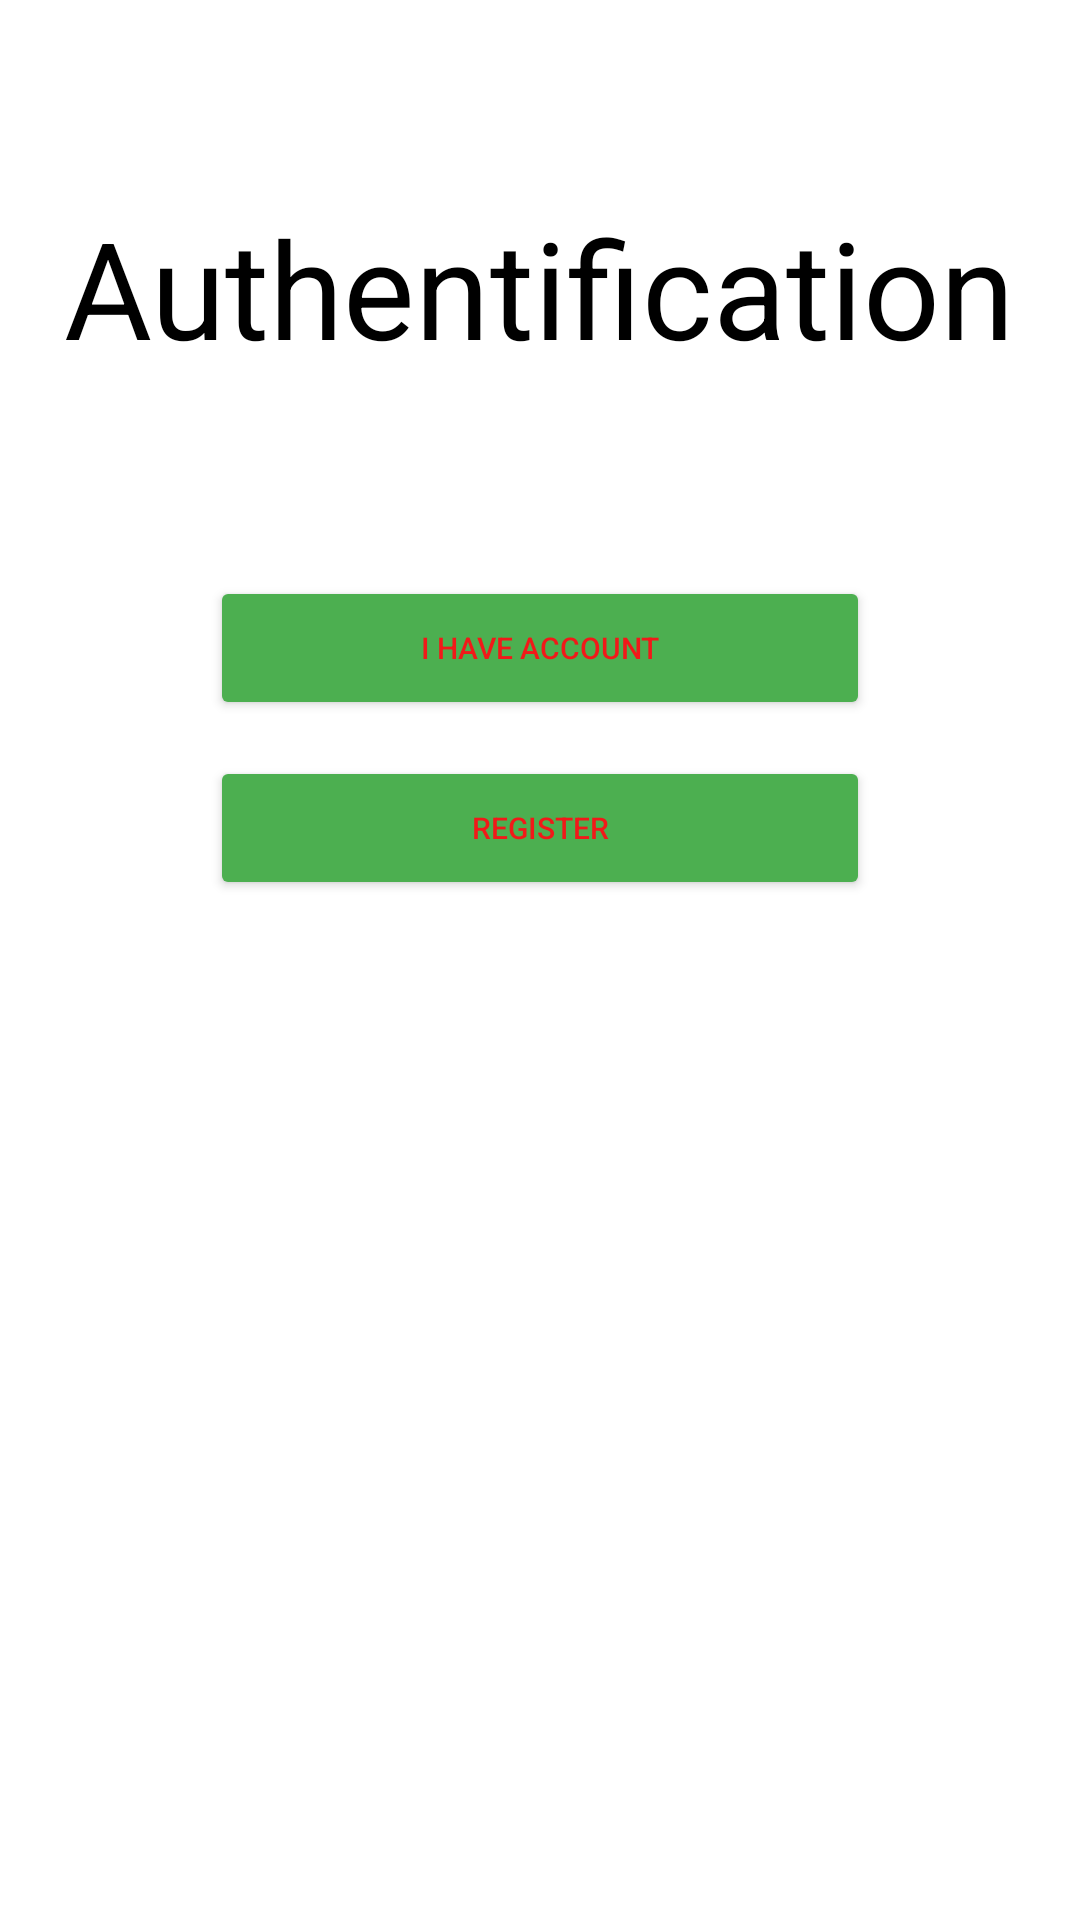

Reconstruct the res/layout file that produces this screen, plus the resources it refers to.
<!-- AndroidManifest.xml: application theme Theme.Projets4 -->
<!-- res/layout/activity_doc_or_patient.xml -->
<?xml version="1.0" encoding="utf-8"?>
<androidx.constraintlayout.widget.ConstraintLayout xmlns:android="http://schemas.android.com/apk/res/android"
    xmlns:app="http://schemas.android.com/apk/res-auto"
    xmlns:tools="http://schemas.android.com/tools"
    android:layout_width="match_parent"
    android:layout_height="match_parent"
    android:background="@drawable/background"
    tools:context=".authentication.docOrPatient">

    <TextView
        android:id="@+id/textView"
        android:layout_width="wrap_content"
        android:layout_height="wrap_content"
        android:text="Authentification"
        android:textColor="#000000"
        android:textSize="45sp"
        app:layout_constraintBottom_toBottomOf="parent"
        app:layout_constraintEnd_toEndOf="parent"
        app:layout_constraintStart_toStartOf="parent"
        app:layout_constraintTop_toTopOf="parent"
        app:layout_constraintVertical_bias="0.113" />

    <TextView
        android:id="@+id/textView2"
        android:layout_width="wrap_content"
        android:layout_height="wrap_content"
        android:layout_marginTop="8dp"
        android:text="Doctor or Patient"
        android:textColor="#FFFFFF"
        android:textSize="24sp"
        app:layout_constraintEnd_toEndOf="parent"
        app:layout_constraintStart_toStartOf="parent"
        app:layout_constraintTop_toBottomOf="@+id/textView" />

    <Button
        android:id="@+id/registerBtn"
        android:layout_width="0dp"
        android:layout_height="wrap_content"
        android:layout_marginStart="70dp"
        android:layout_marginLeft="70dp"
        android:layout_marginEnd="70dp"
        android:layout_marginRight="70dp"
        android:layout_marginBottom="340dp"
        android:text="Register"
        android:textColor="#F11919"
        android:textSize="10sp"
        app:backgroundTint="#4CAF50"
        app:layout_constraintBottom_toBottomOf="parent"
        app:layout_constraintEnd_toEndOf="parent"
        app:layout_constraintHorizontal_bias="0.0"
        app:layout_constraintStart_toStartOf="parent"
        app:layout_constraintTop_toBottomOf="@+id/confirmPassword"
        app:layout_constraintVertical_bias="0.066" />

    <Button
        android:id="@+id/haveAccBtn"
        android:layout_width="0dp"
        android:layout_height="wrap_content"
        android:layout_marginStart="70dp"
        android:layout_marginLeft="70dp"
        android:layout_marginTop="70dp"
        android:layout_marginEnd="70dp"
        android:layout_marginRight="70dp"
        android:layout_marginBottom="400dp"
        android:text="I have Account"
        android:textColor="#F11919"
        android:textSize="10sp"
        app:backgroundTint="#4CAF50"
        app:layout_constraintBottom_toBottomOf="parent"
        app:layout_constraintEnd_toEndOf="parent"
        app:layout_constraintHorizontal_bias="1.0"
        app:layout_constraintStart_toStartOf="parent"
        app:layout_constraintTop_toBottomOf="@+id/confirmPassword"
        app:layout_constraintVertical_bias="0.0" />

</androidx.constraintlayout.widget.ConstraintLayout>
<!-- resources referenced by this layout -->
<resources>
  <style name="Theme.Projets4" parent="Theme.MaterialComponents.DayNight.DarkActionBar">
          
          <item name="colorPrimary">@color/purple_500</item>
          <item name="colorPrimaryVariant">@color/purple_700</item>
          <item name="colorOnPrimary">@color/white</item>
          
          <item name="colorSecondary">@color/teal_200</item>
          <item name="colorSecondaryVariant">@color/teal_700</item>
          <item name="colorOnSecondary">@color/black</item>
          
          <item name="android:statusBarColor" tools:targetApi="l">?attr/colorPrimaryVariant</item>
          
      </style>
  <!-- not gathered from this repository: default colours our renderer supplied (Android Studio template values) -->
  <color name="purple_500">#FF6200EE</color>
  <color name="purple_700">#FF3700B3</color>
  <color name="teal_200">#FF03DAC5</color>
  <color name="teal_700">#FF018786</color>
  <color name="black">#FF000000</color>
  <color name="white">#FFFFFFFF</color>
</resources>
